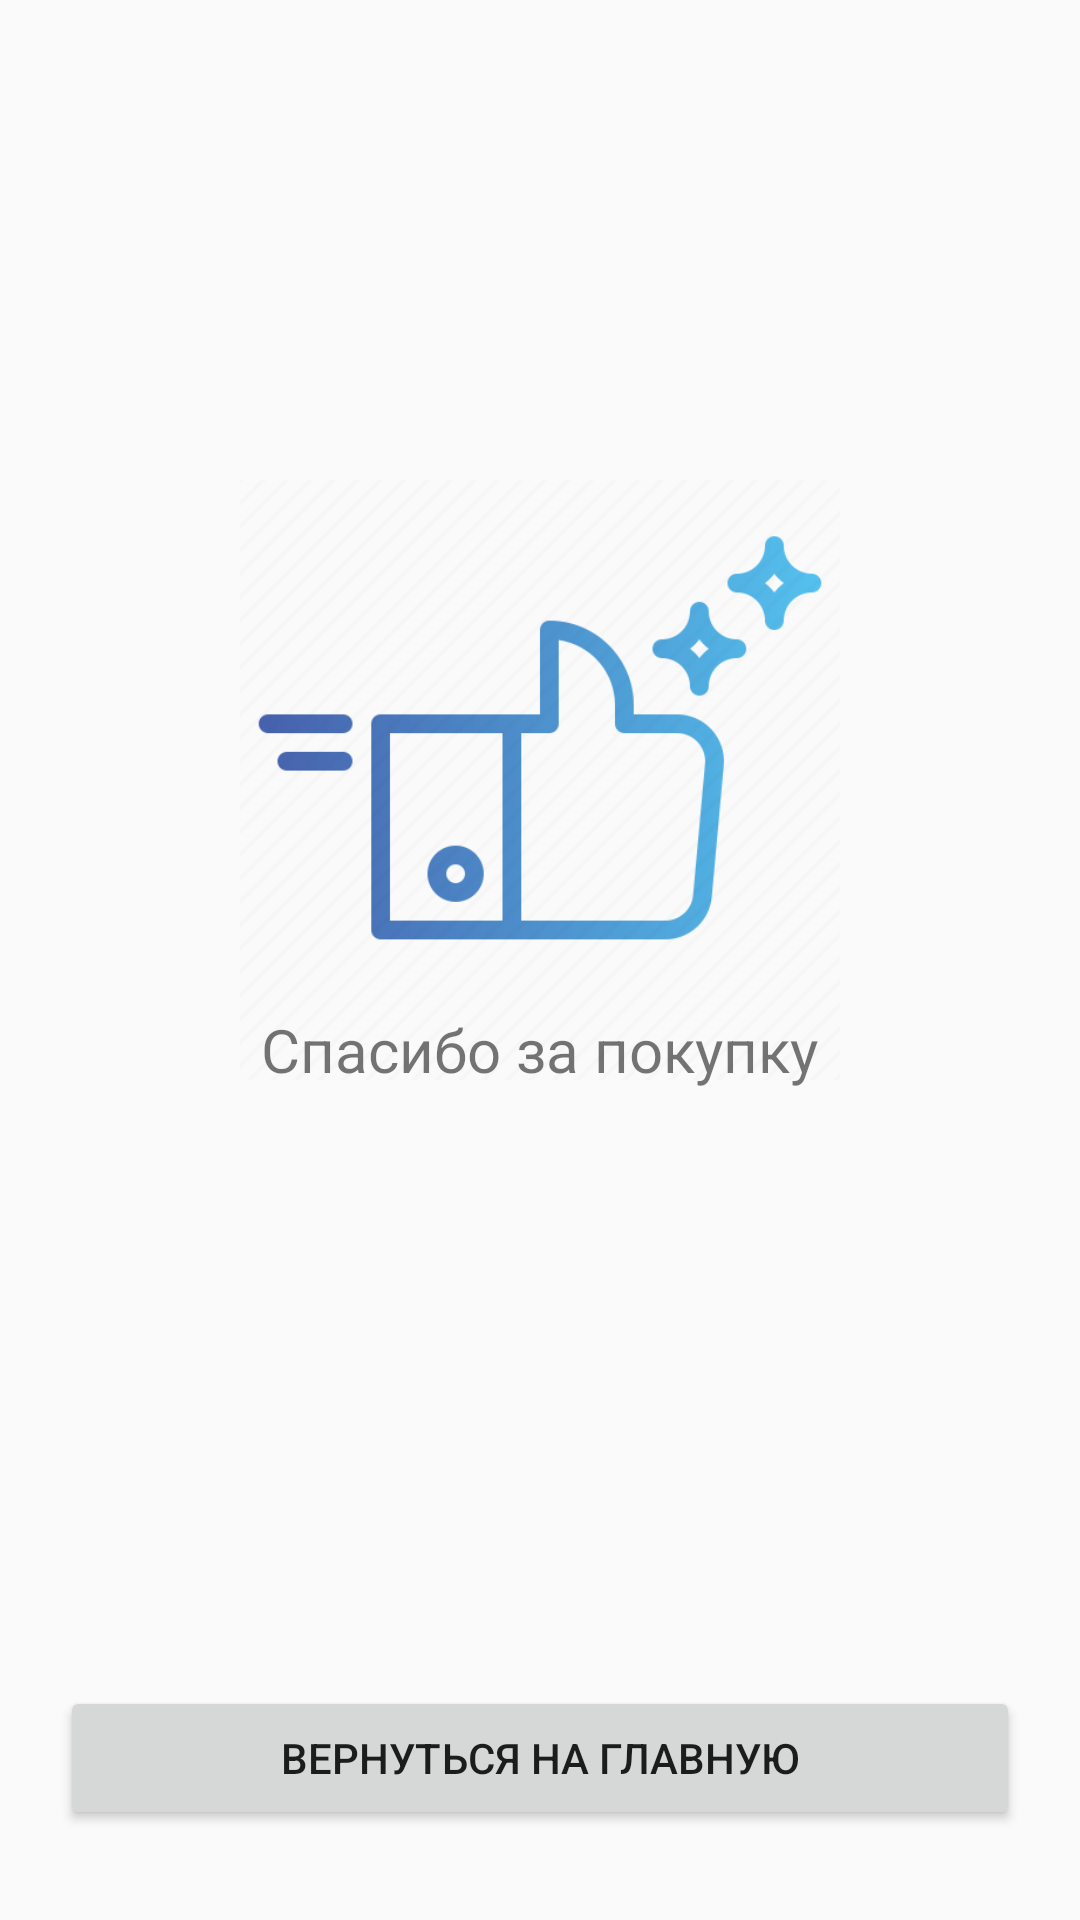

Produce the Android XML layout that renders to this screen, including the resource entries it uses.
<!-- AndroidManifest.xml: application theme Theme.LTech -->
<!-- res/layout/activity_thanks.xml -->
<?xml version="1.0" encoding="utf-8"?>
<androidx.constraintlayout.widget.ConstraintLayout xmlns:android="http://schemas.android.com/apk/res/android"
    xmlns:app="http://schemas.android.com/apk/res-auto"
    xmlns:tools="http://schemas.android.com/tools"
    android:id="@+id/main"
    android:layout_width="match_parent"
    android:layout_height="match_parent"
    tools:context=".Thanks">

    <FrameLayout
        android:layout_width="match_parent"
        android:layout_height="match_parent">

        <ImageView
            android:id="@+id/imageView3"
            android:layout_width="200dp"
            android:layout_height="200dp"
            android:layout_gravity="center"
            android:layout_marginBottom="60dp"
            app:srcCompat="@drawable/finger_up" />

        <TextView
            android:id="@+id/textView2"
            android:layout_width="wrap_content"
            android:layout_gravity="center"
            android:layout_marginTop="30dp"
            android:textSize="20dp"
            android:layout_height="wrap_content"
            android:text="Спасибо за покупку" />

        <Button
            android:id="@+id/beck"
            android:layout_width="match_parent"
            android:layout_height="wrap_content"
            android:layout_gravity="bottom"
            android:layout_marginLeft="20dp"
            android:layout_marginRight="20dp"
            android:layout_marginBottom="30dp"
            android:clickable="true"
            android:text="Вернуться на главную" />
    </FrameLayout>
</androidx.constraintlayout.widget.ConstraintLayout>
<!-- resources referenced by this layout -->
<resources>
  <!-- drawable finger_up: png bitmap (drawable, 35182 bytes) -->
  <style name="Theme.LTech" parent="Theme.AppCompat.Light.NoActionBar">
          
          <item name="colorPrimary">@color/purple_500</item>
          <item name="colorPrimaryVariant">@color/purple_700</item>
          <item name="colorOnPrimary">@color/white</item>
          
          <item name="colorSecondary">@color/teal_200</item>
          <item name="colorSecondaryVariant">@color/teal_700</item>
          <item name="colorOnSecondary">@color/black</item>
          
          <item name="android:statusBarColor">?attr/colorPrimaryVariant</item>
          
      </style>
  <!-- not gathered from this repository: default colours our renderer supplied (Android Studio template values) -->
  <color name="purple_500">#FF6200EE</color>
  <color name="purple_700">#FF3700B3</color>
  <color name="teal_200">#FF03DAC5</color>
  <color name="teal_700">#FF018786</color>
  <color name="black">#FF000000</color>
  <color name="white">#FFFFFFFF</color>
</resources>
